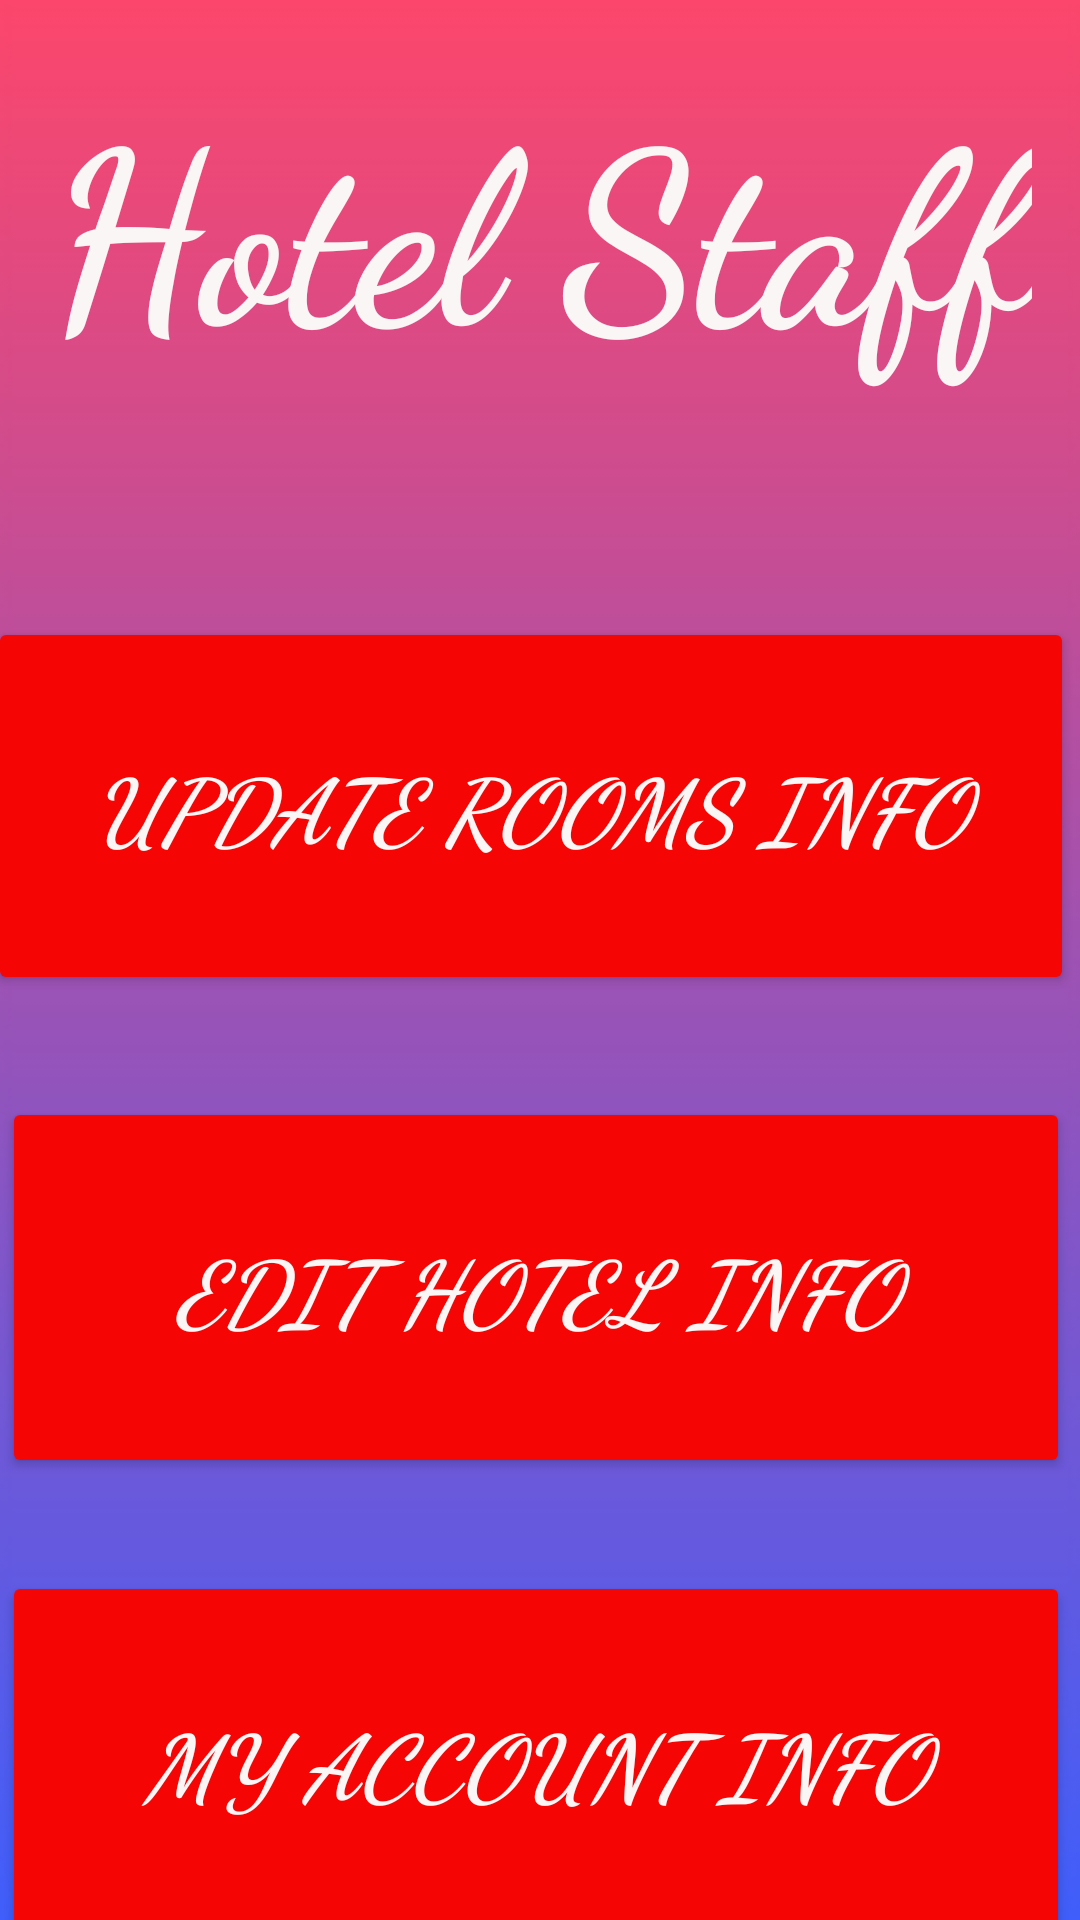

Here is an Android app screen rendered from its layout file. Give the layout XML and the strings, colors and styles it references.
<!-- AndroidManifest.xml: application theme Theme.HotelReservationChatbot -->
<!-- res/layout/activity_hotel_staff.xml -->
<?xml version="1.0" encoding="utf-8"?>
<androidx.drawerlayout.widget.DrawerLayout xmlns:android="http://schemas.android.com/apk/res/android"
    xmlns:app="http://schemas.android.com/apk/res-auto"
    xmlns:tools="http://schemas.android.com/tools"
    android:layout_width="match_parent"
    android:layout_height="match_parent"
    android:id="@+id/drawerLayout"
    tools:context=".HotelStaff">

    <include
        layout="@layout/content_main"/>
    <com.google.android.material.navigation.NavigationView
        android:layout_width="match_parent"
        android:layout_height="match_parent"
        app:headerLayout="@layout/navigation_header"
        app:menu="@menu/navigation_menue"
        android:id="@+id/nav_menue"
        android:layout_gravity="start"/>



</androidx.drawerlayout.widget.DrawerLayout>
<!-- res/layout/content_main.xml (included above) -->
<?xml version="1.0" encoding="utf-8"?>
<androidx.constraintlayout.widget.ConstraintLayout xmlns:android="http://schemas.android.com/apk/res/android"
    xmlns:app="http://schemas.android.com/apk/res-auto"
    xmlns:tools="http://schemas.android.com/tools"
    android:layout_width="match_parent"
    android:layout_height="match_parent"
    android:background="@drawable/logo1">


    <androidx.appcompat.widget.Toolbar
        android:id="@+id/toolbar"
        android:layout_width="match_parent"
        android:layout_height="?attr/actionBarSize"
        android:layout_marginBottom="661dp"
        android:background="?attr/colorPrimary"
        android:minHeight="?attr/actionBarSize"
        android:theme="?attr/actionBarTheme"
        app:titleTextColor="@color/white"
        app:layout_constraintBottom_toBottomOf="parent"
        app:layout_constraintEnd_toEndOf="parent"
        app:layout_constraintStart_toStartOf="parent"
        app:layout_constraintTop_toTopOf="parent" />

    <TextView
        android:id="@+id/textView1"
        android:layout_width="wrap_content"
        android:layout_height="wrap_content"
        android:layout_marginStart="42dp"
        android:layout_marginTop="70dp"
        android:layout_marginEnd="42dp"
        android:layout_marginBottom="562dp"
        android:ellipsize="middle"
        android:fontFamily="cursive"
        android:includeFontPadding="true"
        android:text="Hotel Staff"
        android:textColor="#FAF6F6"
        android:textColorHighlight="#F8F5F5"
        android:textSize="80sp"
        android:textStyle="bold"
        app:autoSizeTextType="uniform"
        app:layout_constraintBottom_toBottomOf="parent"
        app:layout_constraintEnd_toEndOf="parent"
        app:layout_constraintStart_toStartOf="parent"
        app:layout_constraintTop_toTopOf="parent" />

    <Button
        android:id="@+id/travler"
        android:layout_width="362dp"
        android:layout_height="126dp"
        android:layout_marginStart="21dp"
        android:layout_marginTop="251dp"
        android:layout_marginEnd="28dp"
        android:layout_marginBottom="354dp"
        android:ellipsize="middle"
        android:fontFamily="cursive"
        android:foregroundGravity="fill"
        android:text="Update Rooms Info"
        android:textColor="#FAF6F6"
        android:textSize="30sp"
        android:textStyle="bold|italic"
        app:backgroundTint="#F60505"
        app:cornerRadius="50dp"
        app:layout_constraintBottom_toBottomOf="parent"
        app:layout_constraintEnd_toEndOf="parent"
        app:layout_constraintStart_toStartOf="parent"
        app:layout_constraintTop_toTopOf="parent" />

    <Button
        android:id="@+id/travler2"
        android:layout_width="356dp"
        android:layout_height="127dp"
        android:layout_marginStart="26dp"
        android:layout_marginTop="411dp"
        android:layout_marginEnd="29dp"
        android:layout_marginBottom="193dp"
        android:ellipsize="middle"
        android:fontFamily="cursive"
        android:foregroundGravity="fill"
        android:text="Edit Hotel Info"
        android:textColor="#FAF6F6"
        android:textSize="30sp"
        android:textStyle="bold|italic"
        app:backgroundTint="#F60505"
        app:cornerRadius="50dp"
        app:layout_constraintBottom_toBottomOf="parent"
        app:layout_constraintEnd_toEndOf="parent"
        app:layout_constraintStart_toStartOf="parent"
        app:layout_constraintTop_toTopOf="parent" />

    <Button
        android:id="@+id/travler3"
        android:layout_width="356dp"
        android:layout_height="127dp"
        android:layout_marginStart="26dp"
        android:layout_marginTop="569dp"
        android:layout_marginEnd="29dp"
        android:layout_marginBottom="35dp"
        android:ellipsize="middle"
        android:fontFamily="cursive"
        android:foregroundGravity="fill"
        android:text="My Account Info"
        android:textColor="#FAF6F6"
        android:textSize="30sp"
        android:textStyle="bold|italic"
        app:backgroundTint="#F60505"
        app:cornerRadius="50dp"
        app:layout_constraintBottom_toBottomOf="parent"
        app:layout_constraintEnd_toEndOf="parent"
        app:layout_constraintStart_toStartOf="parent"
        app:layout_constraintTop_toTopOf="parent" />
</androidx.constraintlayout.widget.ConstraintLayout>
<!-- res/layout/navigation_header.xml (included above) -->
<?xml version="1.0" encoding="utf-8"?>
<androidx.constraintlayout.widget.ConstraintLayout xmlns:android="http://schemas.android.com/apk/res/android"
    xmlns:app="http://schemas.android.com/apk/res-auto"
    xmlns:tools="http://schemas.android.com/tools"
    android:layout_width="match_parent"
    android:layout_height="100dp"
    android:background="#EF5858">

    <TextView
        android:id="@+id/textView2"
        android:layout_width="306dp"
        android:layout_height="37dp"
        android:text="Hotel Reservation Chatbot"
        android:textSize="22sp"
        android:textStyle="bold|italic"
        app:layout_constraintBottom_toBottomOf="parent"
        app:layout_constraintEnd_toEndOf="parent"
        app:layout_constraintHorizontal_bias="0.064"
        app:layout_constraintStart_toStartOf="parent"
        app:layout_constraintTop_toTopOf="parent"
        app:layout_constraintVertical_bias="0.094" />
</androidx.constraintlayout.widget.ConstraintLayout>
<!-- resources referenced by this layout -->
<resources>
  <color name="white">#FFFFFFFF</color>
  <!-- drawable logo1: png bitmap (drawable, 8293 bytes) -->
  <style name="Theme.HotelReservationChatbot" parent="Theme.MaterialComponents.DayNight.DarkActionBar">
          
          <item name="colorPrimary">@color/purple_500</item>
          <item name="colorPrimaryVariant">@color/purple_700</item>
          <item name="colorOnPrimary">@color/white</item>
          
          <item name="colorSecondary">@color/teal_200</item>
          <item name="colorSecondaryVariant">@color/teal_700</item>
          <item name="colorOnSecondary">@color/black</item>
          
          <item name="android:statusBarColor" tools:targetApi="l">?attr/colorPrimaryVariant</item>
          
      </style>
  <color name="purple_500">#F60505</color>
  <color name="purple_700">#FF3700B3</color>
  <color name="teal_200">#FF03DAC5</color>
  <color name="teal_700">#FF018786</color>
  <color name="black">#FF000000</color>
</resources>
